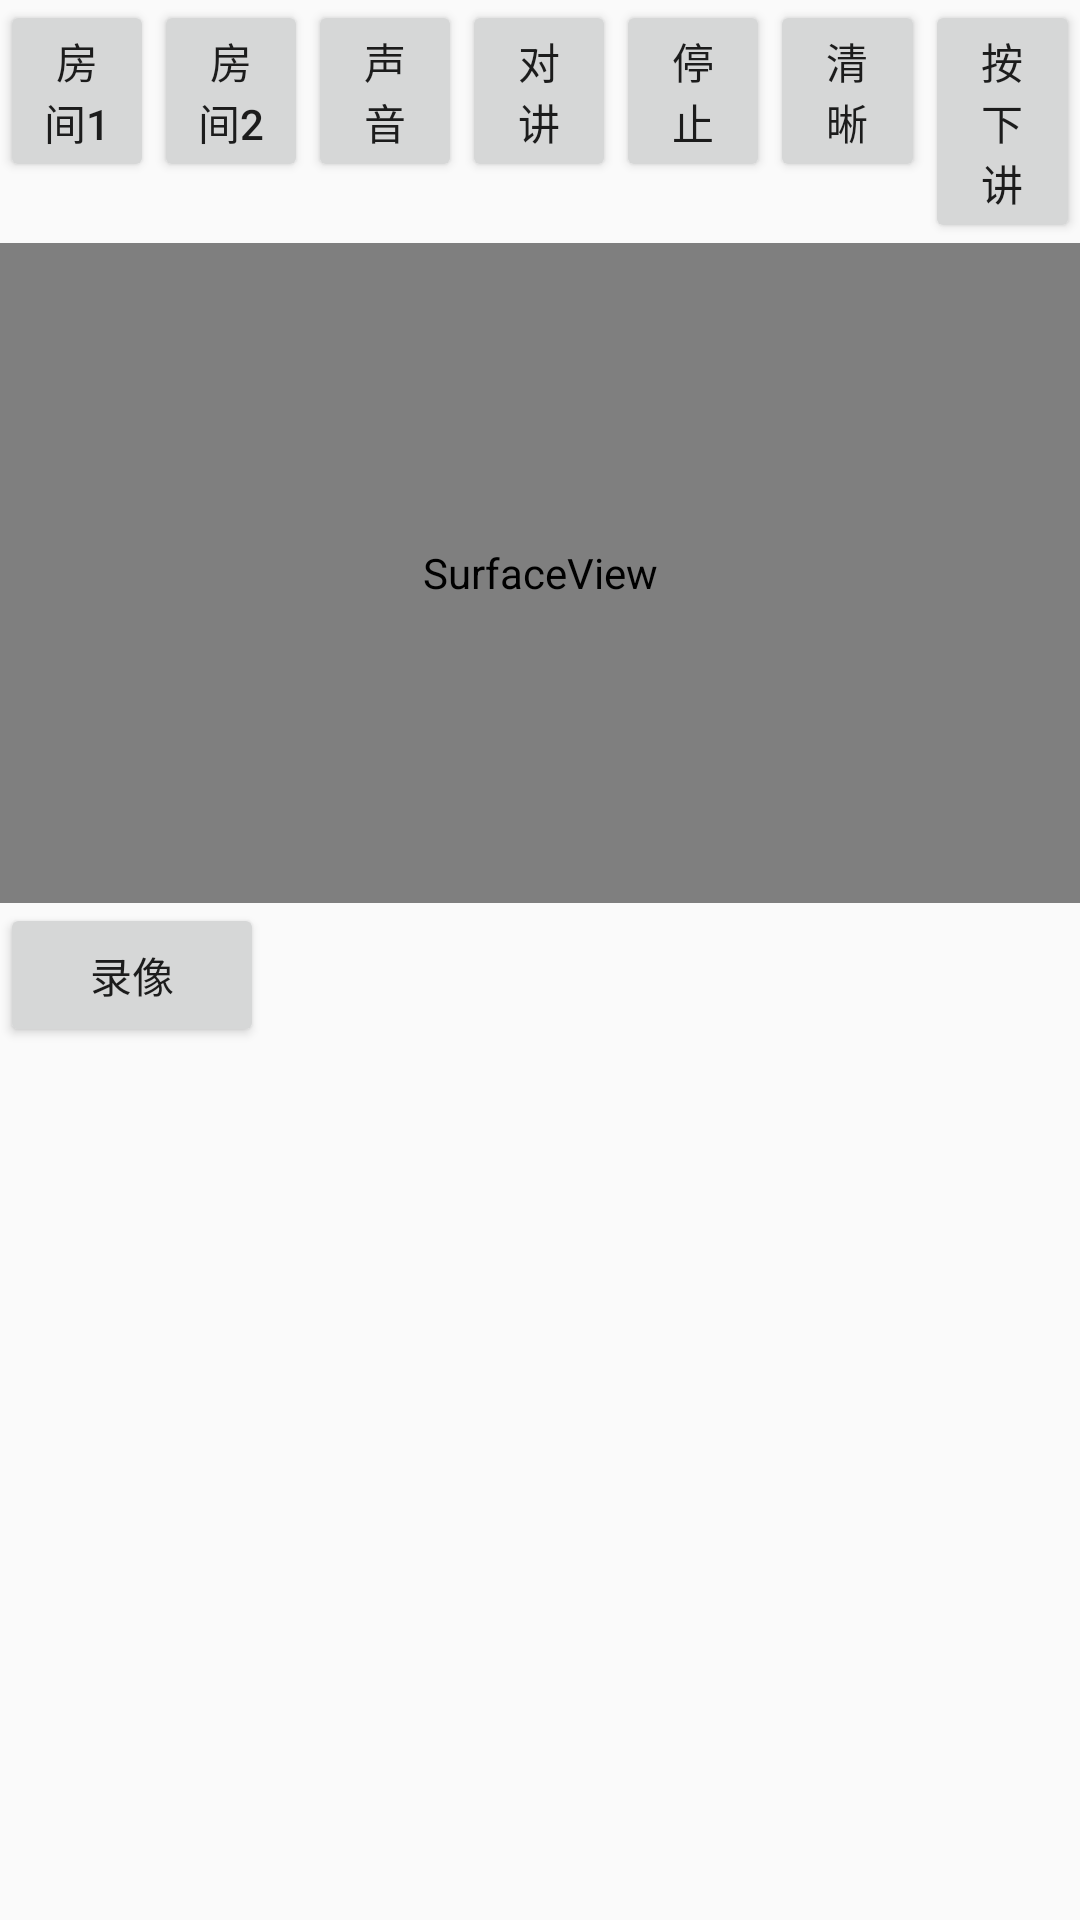

The Android layout XML behind this screen, and the referenced resources:
<!-- AndroidManifest.xml: application theme AppTheme -->
<!-- res/layout/camera_layout.xml -->
<?xml version="1.0" encoding="utf-8"?>
<LinearLayout xmlns:android="http://schemas.android.com/apk/res/android"
    android:orientation="vertical"
    android:layout_width="match_parent"
    android:layout_height="match_parent">

    <LinearLayout
        android:weightSum="7"
        android:orientation="horizontal"
        android:layout_width="match_parent"
        android:layout_height="wrap_content">
        <Button
            android:layout_weight="1"
            android:id="@+id/bt_room1"
            android:text="房间1"
            android:onClick="cameraClick"
            android:layout_width="0dp"
            android:layout_height="wrap_content" />
        <Button
            android:layout_weight="1"
            android:id="@+id/bt_room2"
            android:text="房间2"
            android:onClick="cameraClick"
            android:layout_width="0dp"
            android:layout_height="wrap_content" />
        <Button
            android:layout_weight="1"
            android:id="@+id/bt_sound"
            android:text="声音"
            android:onClick="cameraClick"
            android:layout_width="0dp"
            android:layout_height="wrap_content" />
        <Button
            android:layout_weight="1"
            android:id="@+id/bt_speak"
            android:text="对讲"
            android:onClick="cameraClick"
            android:layout_width="0dp"
            android:layout_height="wrap_content" />
        <Button
            android:layout_weight="1"
            android:id="@+id/bt_stop_play"
            android:text="停止"
            android:onClick="cameraClick"
            android:layout_width="0dp"
            android:layout_height="wrap_content" />
        <Button
            android:layout_weight="1"
            android:id="@+id/bt_video_level"
            android:text="清晰"
            android:onClick="cameraClick"
            android:layout_width="0dp"
            android:layout_height="wrap_content" />
        <Button
            android:layout_weight="1"
            android:id="@+id/bt_talk"
            android:text="按下讲"
            android:onClick="cameraClick"
            android:layout_width="0dp"
            android:layout_height="wrap_content" />
    </LinearLayout>


    <SurfaceView
        android:id="@+id/sfv_camera1"
        android:layout_width="match_parent"
        android:layout_height="220dp" />

    <LinearLayout
        android:orientation="horizontal"
        android:layout_width="match_parent"
        android:layout_height="wrap_content">

        <Button
            android:id="@+id/bt_record"
            android:text="录像"
            android:onClick="cameraClick"
            android:layout_width="wrap_content"
            android:layout_height="wrap_content" />
    </LinearLayout>

</LinearLayout>
<!-- resources referenced by this layout -->
<resources>
  <style name="AppTheme" parent="Theme.AppCompat.Light.DarkActionBar">
          
          <item name="colorPrimary">@color/colorPrimary</item>
          <item name="colorPrimaryDark">@color/colorPrimaryDark</item>
          <item name="colorAccent">@color/colorAccent</item>
      </style>
  <color name="colorPrimary">#3F51B5</color>
  <color name="colorPrimaryDark">#303F9F</color>
  <color name="colorAccent">#FF4081</color>
</resources>
